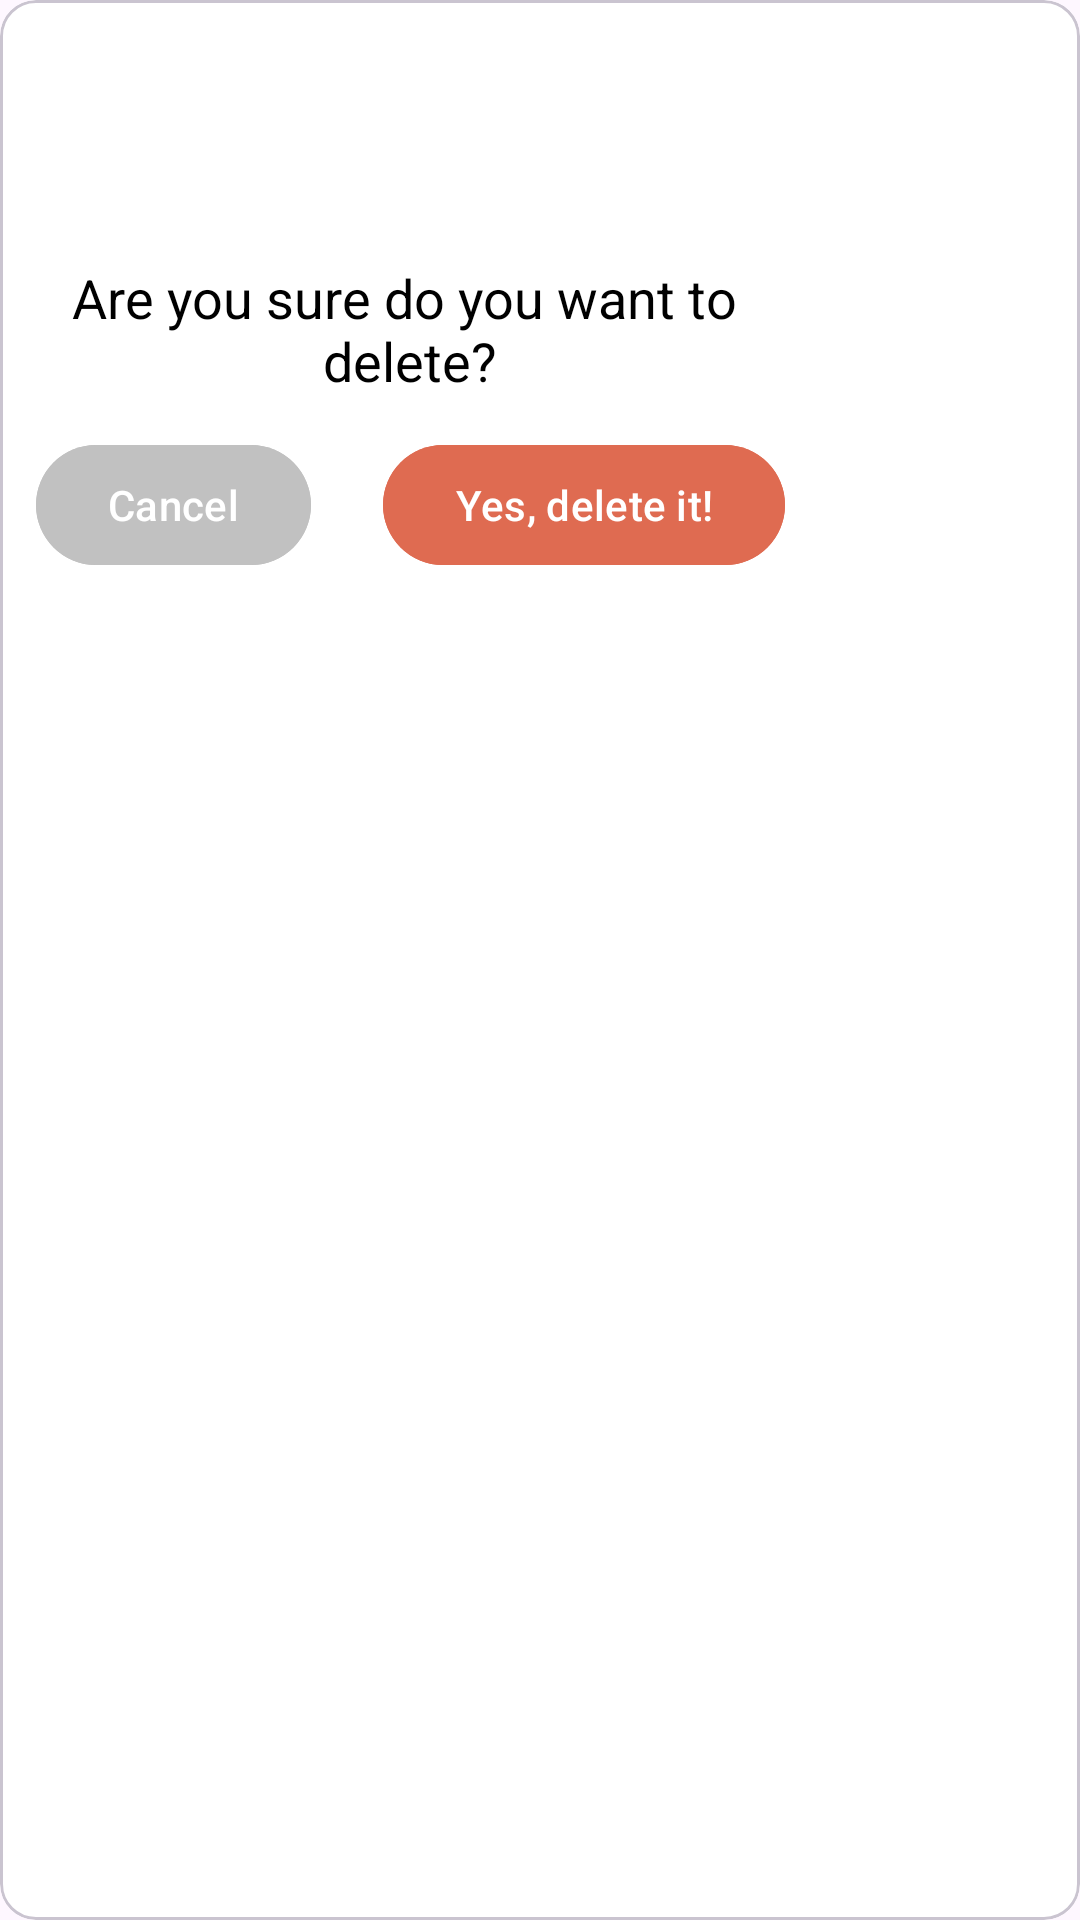

Produce the Android XML layout that renders to this screen, including the resource entries it uses.
<!-- AndroidManifest.xml: application theme Theme.ToDoApp -->
<!-- res/layout/dialog_fragment_delete_task.xml -->
<?xml version="1.0" encoding="utf-8"?>
<layout xmlns:android="http://schemas.android.com/apk/res/android"
    xmlns:app="http://schemas.android.com/apk/res-auto"
    xmlns:tools="http://schemas.android.com/tools"
    tools:context=".view.dialog.DeleteTodoDialog">

    <com.google.android.material.card.MaterialCardView
        android:layout_width="wrap_content"
        android:layout_height="wrap_content"
        app:cardBackgroundColor="@color/white">

        <LinearLayout
            android:layout_width="wrap_content"
            android:layout_height="wrap_content"
            android:orientation="vertical"
            android:padding="12dp">

            <androidx.appcompat.widget.AppCompatImageView
                android:layout_width="75dp"
                android:layout_height="75dp"
                android:layout_gravity="center"
                android:src="@drawable/ic_delete_confirmation" />

            <androidx.appcompat.widget.AppCompatTextView
                android:layout_width="match_parent"
                android:layout_height="wrap_content"
                android:text="@string/delete_confirmation"
                android:textAlignment="center"
                android:maxLines="2"
                android:textColor="@color/black"
                android:textSize="18sp" />

            <androidx.appcompat.widget.AppCompatTextView
                android:id="@+id/tv_selected_item"
                android:layout_width="match_parent"
                android:layout_height="wrap_content"
                android:textAlignment="center"
                android:textColor="#B0000000"
                android:textSize="12sp"
                android:visibility="gone"/>

            <LinearLayout
                android:layout_width="wrap_content"
                android:layout_height="wrap_content"
                android:layout_marginTop="12dp"
                android:orientation="horizontal">

                <com.google.android.material.button.MaterialButton
                    android:id="@+id/btn_cancel"
                    android:layout_width="wrap_content"
                    android:layout_height="wrap_content"
                    android:layout_weight="1"
                    android:backgroundTint="@color/stonewall_grey"
                    android:text="@string/btn_cancel"
                    android:textColor="@color/white" />

                <com.google.android.material.button.MaterialButton
                    android:id="@+id/btn_delete"
                    android:layout_width="wrap_content"
                    android:layout_height="wrap_content"
                    android:layout_marginStart="24dp"
                    android:layout_weight="1"
                    android:backgroundTint="@color/daring"
                    android:text="@string/btn_delete"
                    android:textColor="@color/white" />

            </LinearLayout>

        </LinearLayout>

    </com.google.android.material.card.MaterialCardView>

</layout>
<!-- resources referenced by this layout -->
<resources>
  <color name="black">#FF000000</color>
  <color name="daring">#DF6B51</color>
  <color name="stonewall_grey">#C1C1C1</color>
  <color name="white">#FFFFFFFF</color>
  <string name="btn_cancel">Cancel</string>
  <string name="btn_delete">Yes, delete it!</string>
  <string name="delete_confirmation">Are you sure do you want to \ndelete?</string>
  <style name="Theme.ToDoApp" parent="Base.Theme.ToDoApp" />
  <style name="Base.Theme.ToDoApp" parent="Theme.Material3.Light.NoActionBar">
          
          <item name="colorPrimary">@color/smoked_oak_brown</item>
          <item name="colorPrimaryVariant">@color/stonewall_grey</item>
          <item name="colorOnPrimary">@color/white</item>
          
          <item name="colorSecondary">@color/smoked_oak_brown</item>
          <item name="colorSecondaryVariant">@color/stonewall_grey</item>
          <item name="colorOnSecondary">@color/white</item>
      </style>
  <color name="smoked_oak_brown">#4d4117</color>
</resources>
